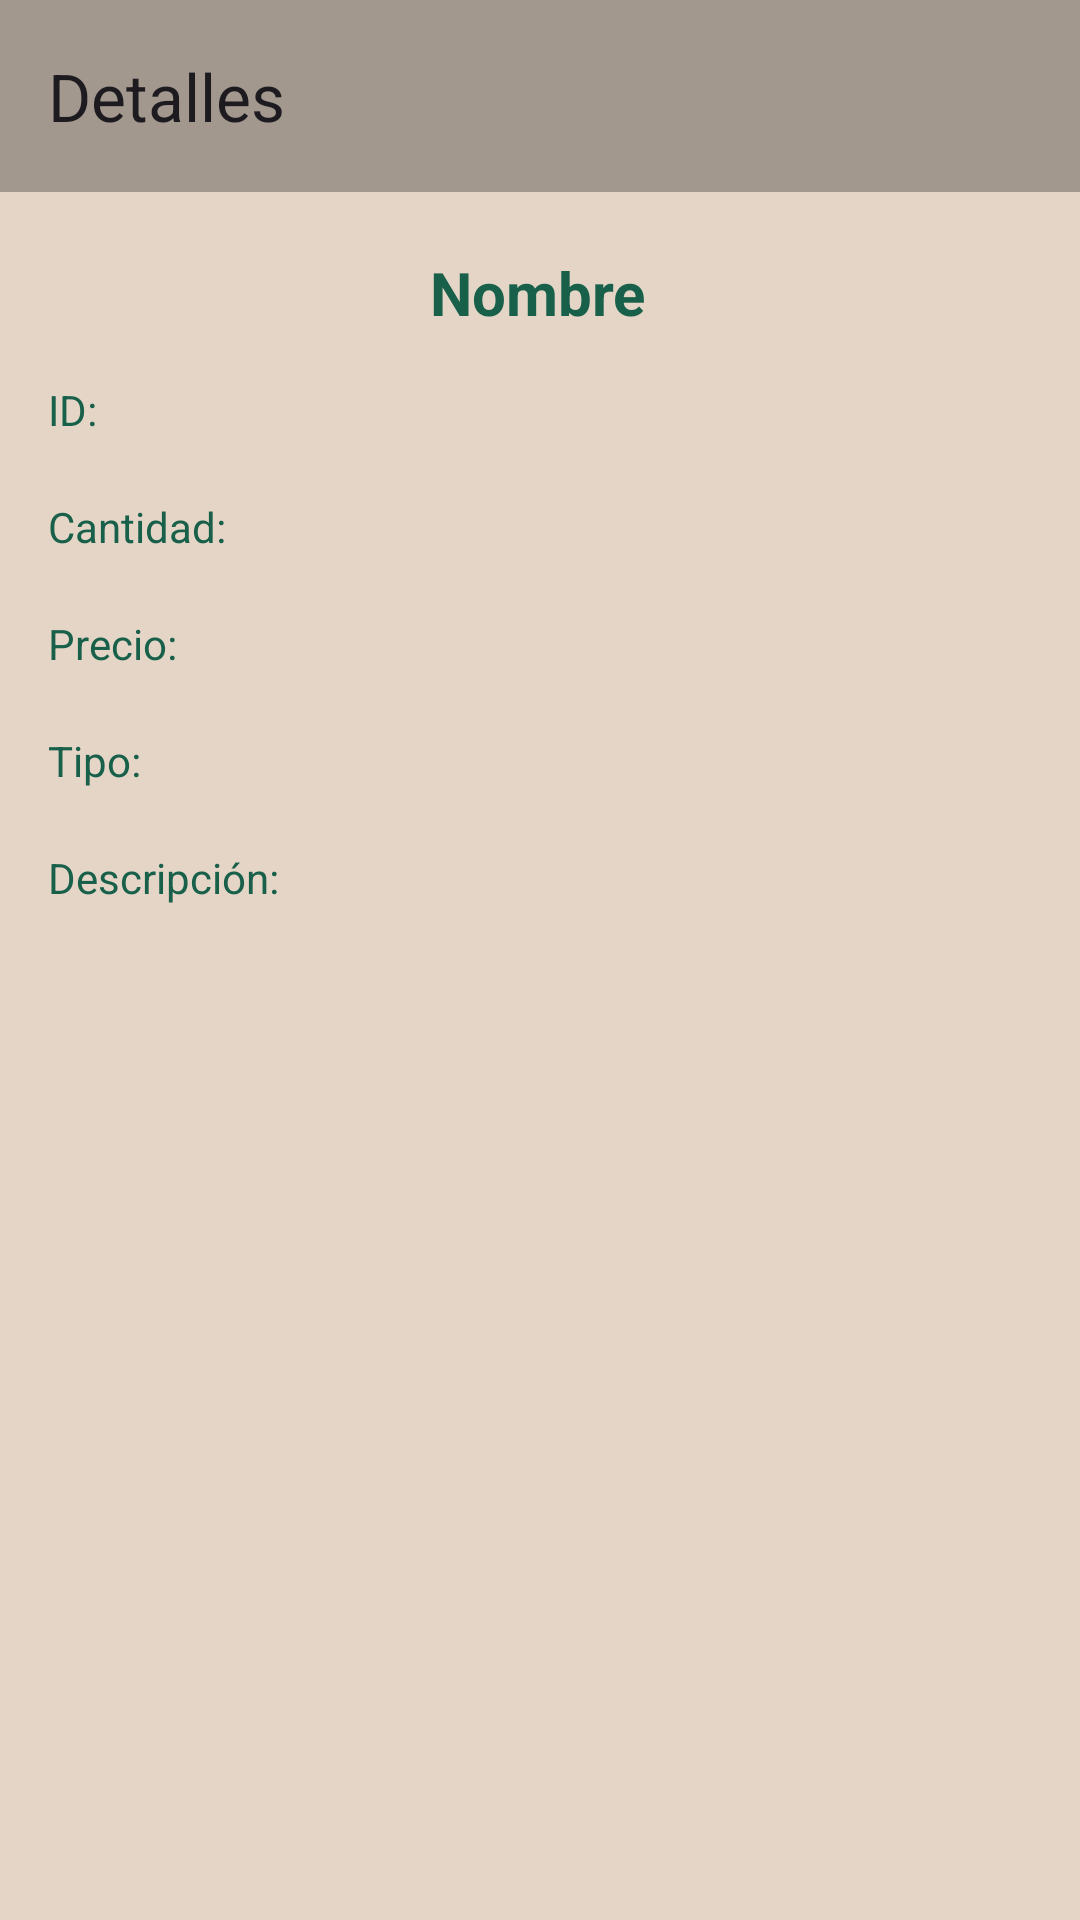

The Android layout XML behind this screen, and the referenced resources:
<!-- AndroidManifest.xml: application theme Theme.MiListaDeCompra -->
<!-- res/layout/activity_detalle_producto.xml -->
<?xml version="1.0" encoding="utf-8"?>
<androidx.constraintlayout.widget.ConstraintLayout xmlns:android="http://schemas.android.com/apk/res/android"
    xmlns:app="http://schemas.android.com/apk/res-auto"
    xmlns:tools="http://schemas.android.com/tools"
    android:layout_width="match_parent"
    android:layout_height="match_parent"
    android:background="@color/DawnPink"
    tools:context=".DetalleProductoActivity">


    <androidx.appcompat.widget.Toolbar
        android:id="@+id/toolbar_detalles"
        android:layout_width="match_parent"
        android:layout_height="?attr/actionBarSize"
        android:background="@color/AlmondFrost"
        android:minHeight="?attr/actionBarSize"
        android:theme="?attr/actionBarTheme"
        app:layout_constraintTop_toTopOf="parent"
        app:title="@string/tituloDetalles" />

    <TextView
        android:id="@+id/textViewNombre"
        android:layout_width="wrap_content"
        android:layout_height="wrap_content"
        android:layout_marginTop="20dp"
        android:text="Nombre"
        android:textColor="@color/Green1"
        android:textSize="20sp"
        android:textStyle="bold"
        app:layout_constraintEnd_toEndOf="parent"
        app:layout_constraintHorizontal_bias="0.498"
        app:layout_constraintStart_toStartOf="parent"
        app:layout_constraintTop_toBottomOf="@+id/toolbar_detalles" />

    <TextView
        android:id="@+id/textViewCantidad"
        android:layout_width="wrap_content"
        android:layout_height="wrap_content"
        android:layout_marginStart="16dp"
        android:layout_marginTop="20dp"
        android:text="@string/cantidad"
        android:textColor="@color/Green1"
        app:layout_constraintStart_toStartOf="parent"
        app:layout_constraintTop_toBottomOf="@+id/textViewID" />

    <TextView
        android:id="@+id/textViewDescripcion"
        android:layout_width="wrap_content"
        android:layout_height="wrap_content"
        android:layout_marginStart="16dp"
        android:layout_marginTop="20dp"
        android:text="@string/descripcion"
        android:textColor="@color/Green1"
        app:layout_constraintStart_toStartOf="parent"
        app:layout_constraintTop_toBottomOf="@+id/textViewTipo" />

    <TextView
        android:id="@+id/textViewTipo"
        android:layout_width="wrap_content"
        android:layout_height="wrap_content"
        android:layout_marginStart="16dp"
        android:layout_marginTop="20dp"
        android:text="@string/tipo"
        android:textColor="@color/Green1"
        app:layout_constraintStart_toStartOf="parent"
        app:layout_constraintTop_toBottomOf="@+id/textViewPrecio" />

    <TextView
        android:id="@+id/textViewPrecio"
        android:layout_width="wrap_content"
        android:layout_height="wrap_content"
        android:layout_marginStart="16dp"
        android:layout_marginTop="20dp"
        android:text="@string/precio"
        android:textColor="@color/Green1"
        app:layout_constraintStart_toStartOf="parent"
        app:layout_constraintTop_toBottomOf="@+id/textViewCantidad" />

    <TextView
        android:id="@+id/textViewID"
        android:layout_width="wrap_content"
        android:layout_height="wrap_content"
        android:layout_marginStart="16dp"
        android:layout_marginTop="16dp"
        android:text="@string/id"
        android:textColor="@color/Green1"
        app:layout_constraintStart_toStartOf="parent"
        app:layout_constraintTop_toBottomOf="@+id/textViewNombre" />

</androidx.constraintlayout.widget.ConstraintLayout>
<!-- resources referenced by this layout -->
<resources>
  <color name="AlmondFrost">#FFA3988E</color>
  <color name="DawnPink">#E4D5C7</color>
  <color name="Green1">#186049</color>
  <string name="cantidad">Cantidad:</string>
  <string name="descripcion">Descripción:</string>
  
      //Pantalla EDICIÓN
  <string name="id">ID:</string>
  <string name="precio">Precio:</string>
  <string name="tipo">Tipo:</string>
  <string name="tituloDetalles">Detalles</string>
  <style name="Theme.MiListaDeCompra" parent="Base.Theme.MiListaDeCompra" />
  <style name="Base.Theme.MiListaDeCompra" parent="Theme.Material3.DayNight.NoActionBar">
          
          
      </style>
</resources>
